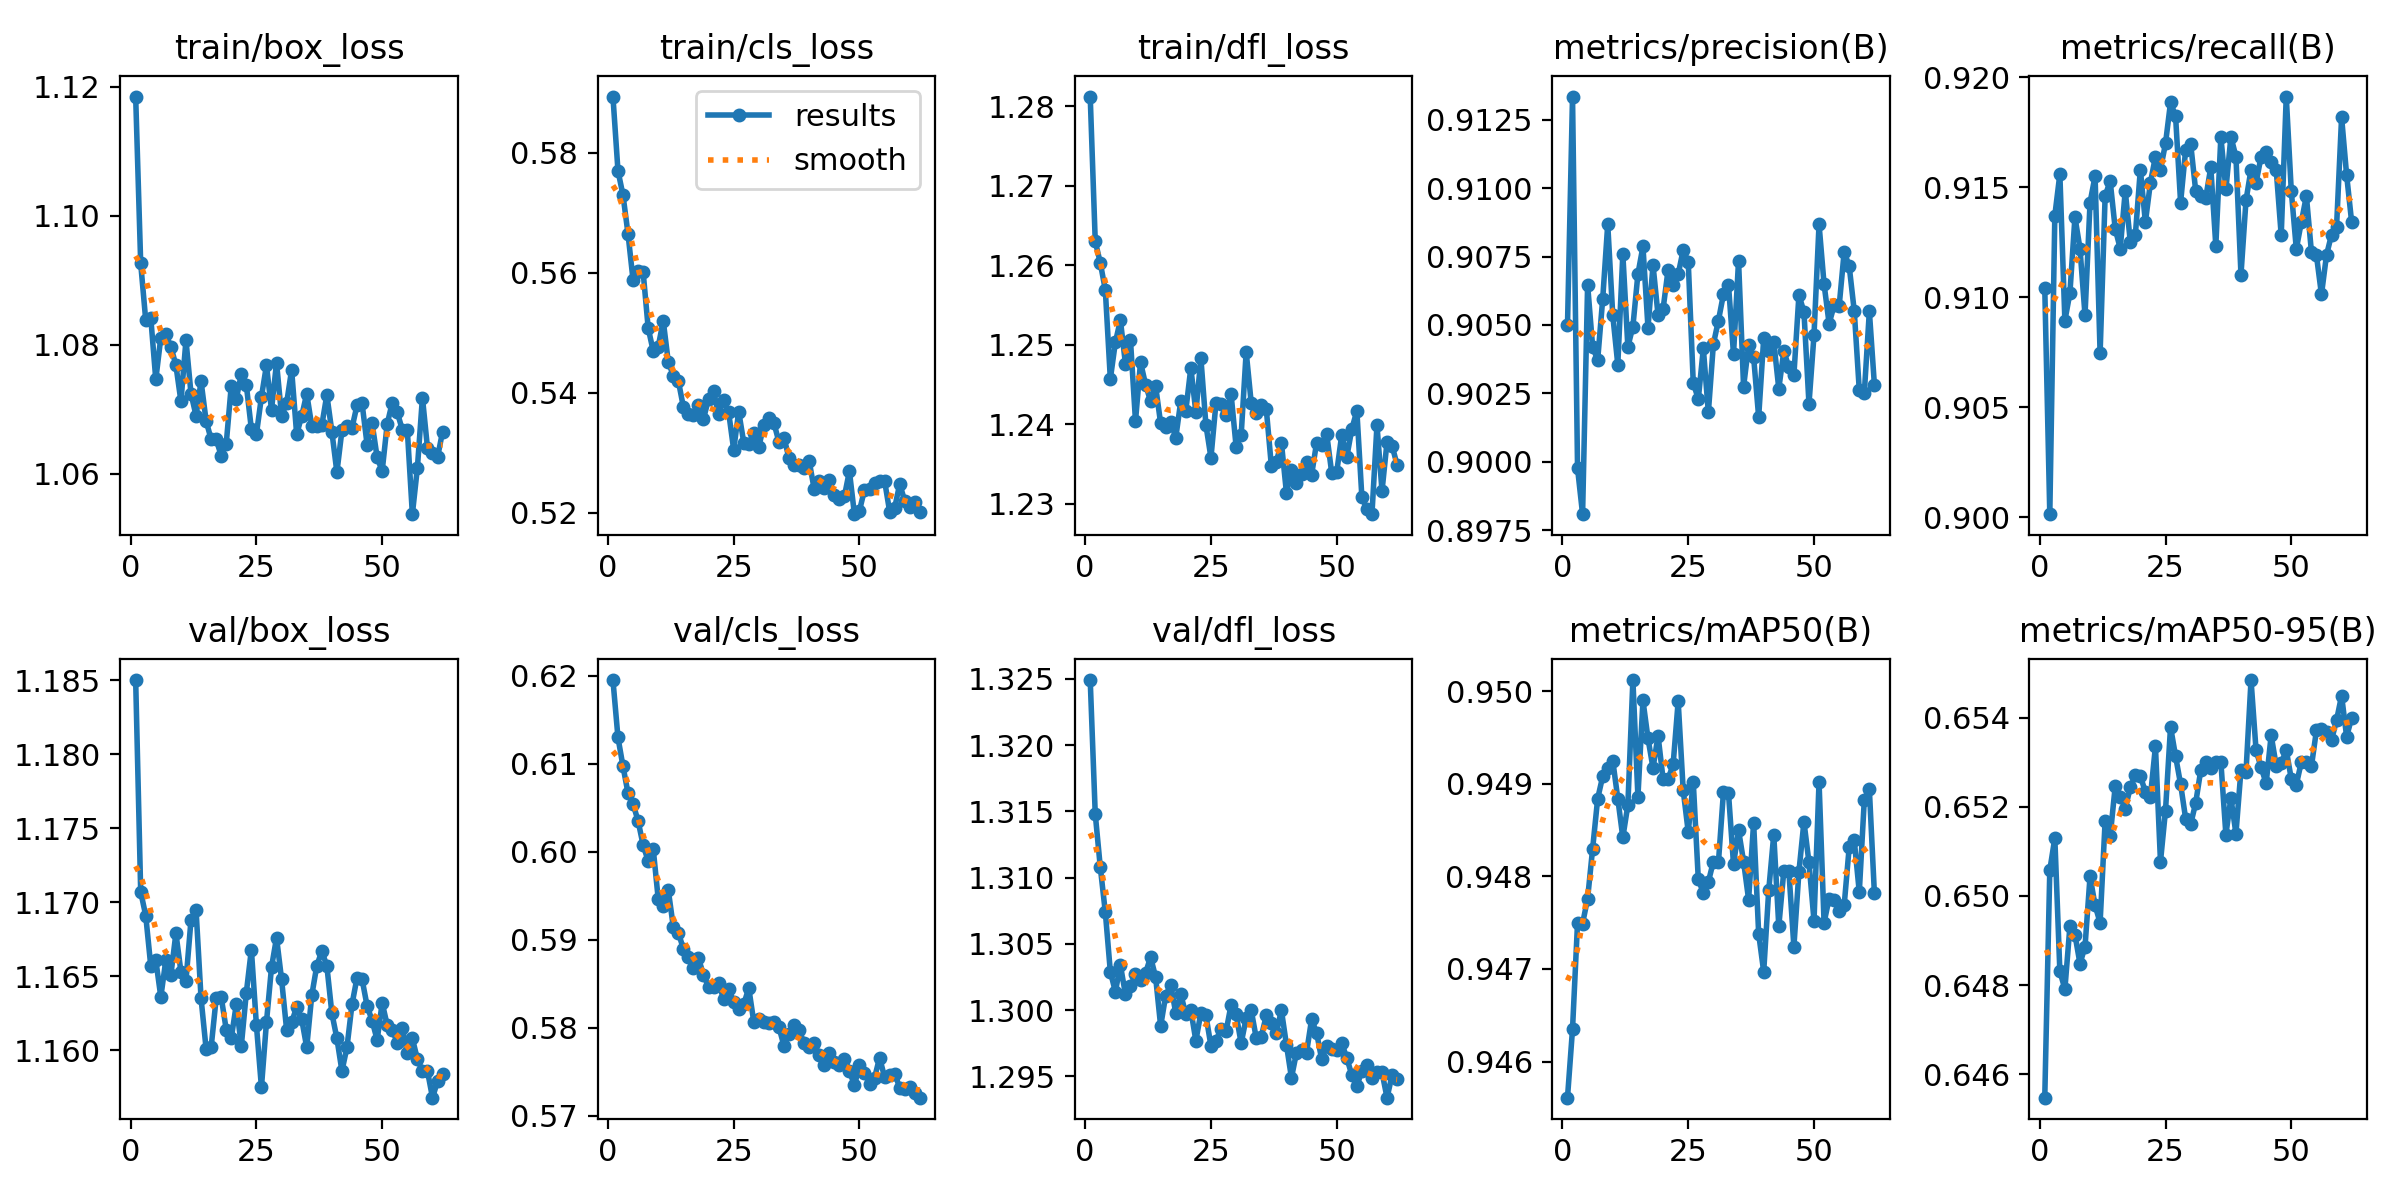

Data behind this chart, as committed beside it:
epoch, train/box_loss, train/cls_loss, train/dfl_loss, metrics/precision(B), metrics/recall(B), metrics/mAP50(B), metrics/mAP50-95(B), val/box_loss, val/cls_loss, val/dfl_loss, lr/pg0, lr/pg1, lr/pg2
1, 1.119, 0.5894, 1.281, 0.905, 0.9104, 0.9456, 0.6455, 1.185, 0.6195, 1.325, 0.06746, 0.0001635, 0.0001635
2, 1.093, 0.577, 1.263, 0.9133, 0.9001, 0.9464, 0.6506, 1.171, 0.613, 1.315, 0.03429, 0.0003301, 0.0003301
3, 1.084, 0.5729, 1.26, 0.8998, 0.9137, 0.9475, 0.6513, 1.169, 0.6097, 1.311, 0.001125, 0.0004961, 0.0004961
4, 1.084, 0.5665, 1.257, 0.8981, 0.9156, 0.9475, 0.6483, 1.166, 0.6067, 1.307, 0.0004983, 0.0004983, 0.0004983
5, 1.075, 0.5588, 1.246, 0.9065, 0.9089, 0.9478, 0.6479, 1.166, 0.6054, 1.303, 0.0004983, 0.0004983, 0.0004983
6, 1.081, 0.5603, 1.25, 0.9042, 0.9102, 0.9483, 0.6493, 1.164, 0.6035, 1.301, 0.000497, 0.000497, 0.000497
7, 1.082, 0.5602, 1.253, 0.9037, 0.9136, 0.9488, 0.6491, 1.166, 0.6008, 1.303, 0.0004952, 0.0004952, 0.0004952
8, 1.08, 0.5508, 1.248, 0.906, 0.9122, 0.9491, 0.6485, 1.165, 0.599, 1.301, 0.0004932, 0.0004932, 0.0004932
9, 1.077, 0.5469, 1.251, 0.9087, 0.9092, 0.9492, 0.6489, 1.168, 0.6004, 1.302, 0.0004907, 0.0004907, 0.0004907
10, 1.071, 0.5477, 1.24, 0.9053, 0.9143, 0.9493, 0.6504, 1.165, 0.5946, 1.303, 0.0004879, 0.0004879, 0.0004879
11, 1.081, 0.552, 1.248, 0.9035, 0.9155, 0.9488, 0.6498, 1.165, 0.5938, 1.302, 0.0004847, 0.0004847, 0.0004847
12, 1.072, 0.5451, 1.245, 0.9076, 0.9074, 0.9484, 0.6494, 1.169, 0.5957, 1.303, 0.0004812, 0.0004812, 0.0004812
13, 1.069, 0.5429, 1.243, 0.9042, 0.9146, 0.9488, 0.6517, 1.169, 0.5915, 1.304, 0.0004773, 0.0004773, 0.0004773
14, 1.074, 0.542, 1.245, 0.9049, 0.9153, 0.9501, 0.6513, 1.163, 0.5908, 1.302, 0.000473, 0.000473, 0.000473
15, 1.068, 0.5376, 1.24, 0.9069, 0.9131, 0.9489, 0.6525, 1.16, 0.589, 1.299, 0.0004684, 0.0004684, 0.0004684
16, 1.065, 0.5365, 1.24, 0.9079, 0.9122, 0.9499, 0.6522, 1.16, 0.588, 1.301, 0.0004635, 0.0004635, 0.0004635
17, 1.065, 0.5363, 1.24, 0.9049, 0.9148, 0.9495, 0.652, 1.163, 0.5868, 1.302, 0.0004583, 0.0004583, 0.0004583
18, 1.063, 0.5379, 1.238, 0.9072, 0.9125, 0.9492, 0.6524, 1.164, 0.5879, 1.3, 0.0004527, 0.0004527, 0.0004527
19, 1.065, 0.5356, 1.243, 0.9054, 0.9128, 0.9495, 0.6527, 1.161, 0.586, 1.301, 0.0004469, 0.0004469, 0.0004469
20, 1.074, 0.5389, 1.242, 0.9056, 0.9158, 0.949, 0.6527, 1.161, 0.5846, 1.3, 0.0004407, 0.0004407, 0.0004407
21, 1.072, 0.5402, 1.247, 0.907, 0.9134, 0.949, 0.6523, 1.163, 0.5846, 1.3, 0.0004342, 0.0004342, 0.0004342
22, 1.075, 0.5364, 1.242, 0.9065, 0.9152, 0.9492, 0.6522, 1.16, 0.5851, 1.298, 0.0004275, 0.0004275, 0.0004275
23, 1.074, 0.5387, 1.248, 0.9069, 0.9164, 0.9499, 0.6534, 1.164, 0.5833, 1.3, 0.0004205, 0.0004205, 0.0004205
24, 1.067, 0.5367, 1.24, 0.9077, 0.9158, 0.9489, 0.6508, 1.167, 0.5844, 1.3, 0.0004132, 0.0004132, 0.0004132
25, 1.066, 0.5305, 1.236, 0.9073, 0.917, 0.9485, 0.6519, 1.162, 0.5829, 1.297, 0.0004057, 0.0004057, 0.0004057
26, 1.072, 0.5368, 1.243, 0.9029, 0.9188, 0.949, 0.6538, 1.157, 0.5821, 1.298, 0.000398, 0.000398, 0.000398
27, 1.077, 0.5317, 1.243, 0.9023, 0.9182, 0.948, 0.6531, 1.162, 0.5827, 1.299, 0.00039, 0.00039, 0.00039
28, 1.07, 0.5315, 1.241, 0.9041, 0.9143, 0.9478, 0.6525, 1.166, 0.5845, 1.298, 0.0003818, 0.0003818, 0.0003818
29, 1.077, 0.5333, 1.244, 0.9018, 0.9167, 0.9479, 0.6517, 1.168, 0.5806, 1.3, 0.0003734, 0.0003734, 0.0003734
30, 1.069, 0.531, 1.237, 0.9043, 0.917, 0.9482, 0.6516, 1.165, 0.581, 1.3, 0.0003649, 0.0003649, 0.0003649
31, 1.071, 0.5346, 1.239, 0.9052, 0.9148, 0.9482, 0.6521, 1.161, 0.5807, 1.298, 0.0003561, 0.0003561, 0.0003561
32, 1.076, 0.5358, 1.249, 0.9061, 0.9146, 0.9489, 0.6528, 1.162, 0.5806, 1.299, 0.0003472, 0.0003472, 0.0003472
33, 1.066, 0.5349, 1.243, 0.9065, 0.9145, 0.9489, 0.653, 1.163, 0.5806, 1.3, 0.0003382, 0.0003382, 0.0003382
34, 1.069, 0.5318, 1.241, 0.9039, 0.9159, 0.9481, 0.6529, 1.162, 0.5801, 1.298, 0.000329, 0.000329, 0.000329
35, 1.072, 0.5325, 1.242, 0.9073, 0.9123, 0.9485, 0.653, 1.16, 0.5779, 1.298, 0.0003197, 0.0003197, 0.0003197
36, 1.067, 0.5291, 1.242, 0.9027, 0.9173, 0.9482, 0.653, 1.164, 0.5793, 1.3, 0.0003103, 0.0003103, 0.0003103
37, 1.067, 0.528, 1.235, 0.9042, 0.9149, 0.9477, 0.6514, 1.166, 0.5803, 1.299, 0.0003008, 0.0003008, 0.0003008
38, 1.067, 0.5279, 1.235, 0.9038, 0.9173, 0.9486, 0.6522, 1.167, 0.5797, 1.298, 0.0002912, 0.0002912, 0.0002912
39, 1.072, 0.5274, 1.238, 0.9016, 0.9164, 0.9474, 0.6514, 1.166, 0.5783, 1.3, 0.0002816, 0.0002816, 0.0002816
40, 1.067, 0.5286, 1.231, 0.9045, 0.911, 0.947, 0.6528, 1.163, 0.5778, 1.297, 0.0002719, 0.0002719, 0.0002719
41, 1.06, 0.5239, 1.234, 0.9041, 0.9144, 0.9478, 0.6528, 1.161, 0.5783, 1.295, 0.0002622, 0.0002622, 0.0002622
42, 1.067, 0.5253, 1.233, 0.9044, 0.9158, 0.9485, 0.6549, 1.159, 0.5769, 1.297, 0.0002525, 0.0002525, 0.0002525
43, 1.067, 0.5242, 1.234, 0.9027, 0.9152, 0.9475, 0.6533, 1.16, 0.5758, 1.297, 0.0002428, 0.0002428, 0.0002428
44, 1.067, 0.5254, 1.235, 0.904, 0.9164, 0.9481, 0.6529, 1.163, 0.5771, 1.297, 0.0002331, 0.0002331, 0.0002331
45, 1.071, 0.5229, 1.234, 0.9035, 0.9166, 0.9481, 0.6525, 1.165, 0.5761, 1.299, 0.0002234, 0.0002234, 0.0002234
46, 1.071, 0.5223, 1.238, 0.9032, 0.9162, 0.9472, 0.6536, 1.165, 0.5758, 1.298, 0.0002138, 0.0002138, 0.0002138
47, 1.065, 0.5227, 1.237, 0.9061, 0.9158, 0.948, 0.6529, 1.163, 0.5765, 1.296, 0.0002042, 0.0002042, 0.0002042
48, 1.068, 0.5269, 1.239, 0.9055, 0.9128, 0.9486, 0.653, 1.162, 0.5751, 1.297, 0.0001947, 0.0001947, 0.0001947
49, 1.062, 0.5197, 1.234, 0.9021, 0.9191, 0.9482, 0.6533, 1.161, 0.5734, 1.297, 0.0001853, 0.0001853, 0.0001853
50, 1.06, 0.5203, 1.234, 0.9046, 0.9148, 0.9475, 0.6526, 1.163, 0.5757, 1.297, 0.000176, 0.000176, 0.000176
51, 1.068, 0.5238, 1.239, 0.9087, 0.9122, 0.949, 0.6525, 1.162, 0.5749, 1.298, 0.0001668, 0.0001668, 0.0001668
52, 1.071, 0.5239, 1.236, 0.9065, 0.9134, 0.9475, 0.653, 1.161, 0.5736, 1.296, 0.0001578, 0.0001578, 0.0001578
53, 1.069, 0.5249, 1.239, 0.9051, 0.9146, 0.9478, 0.653, 1.161, 0.5743, 1.295, 0.0001489, 0.0001489, 0.0001489
54, 1.067, 0.5252, 1.242, 0.9057, 0.9121, 0.9477, 0.6529, 1.161, 0.5766, 1.294, 0.0001401, 0.0001401, 0.0001401
55, 1.067, 0.5253, 1.231, 0.9057, 0.9119, 0.9476, 0.6537, 1.16, 0.5744, 1.295, 0.0001316, 0.0001316, 0.0001316
56, 1.054, 0.5202, 1.229, 0.9077, 0.9101, 0.9477, 0.6538, 1.161, 0.5746, 1.296, 0.0001232, 0.0001232, 0.0001232
57, 1.061, 0.5208, 1.229, 0.9071, 0.9119, 0.9483, 0.6537, 1.159, 0.5748, 1.295, 0.000115, 0.000115, 0.000115
58, 1.072, 0.5248, 1.24, 0.9055, 0.9128, 0.9484, 0.6535, 1.159, 0.5732, 1.295, 0.000107, 0.000107, 0.000107
59, 1.064, 0.522, 1.232, 0.9026, 0.9132, 0.9478, 0.654, 1.159, 0.573, 1.295, 9.9274e-05, 9.9274e-05, 9.9274e-05
60, 1.063, 0.5209, 1.238, 0.9025, 0.9182, 0.9488, 0.6545, 1.157, 0.5733, 1.293, 9.1762e-05, 9.1762e-05, 9.1762e-05
... 2 more rows
